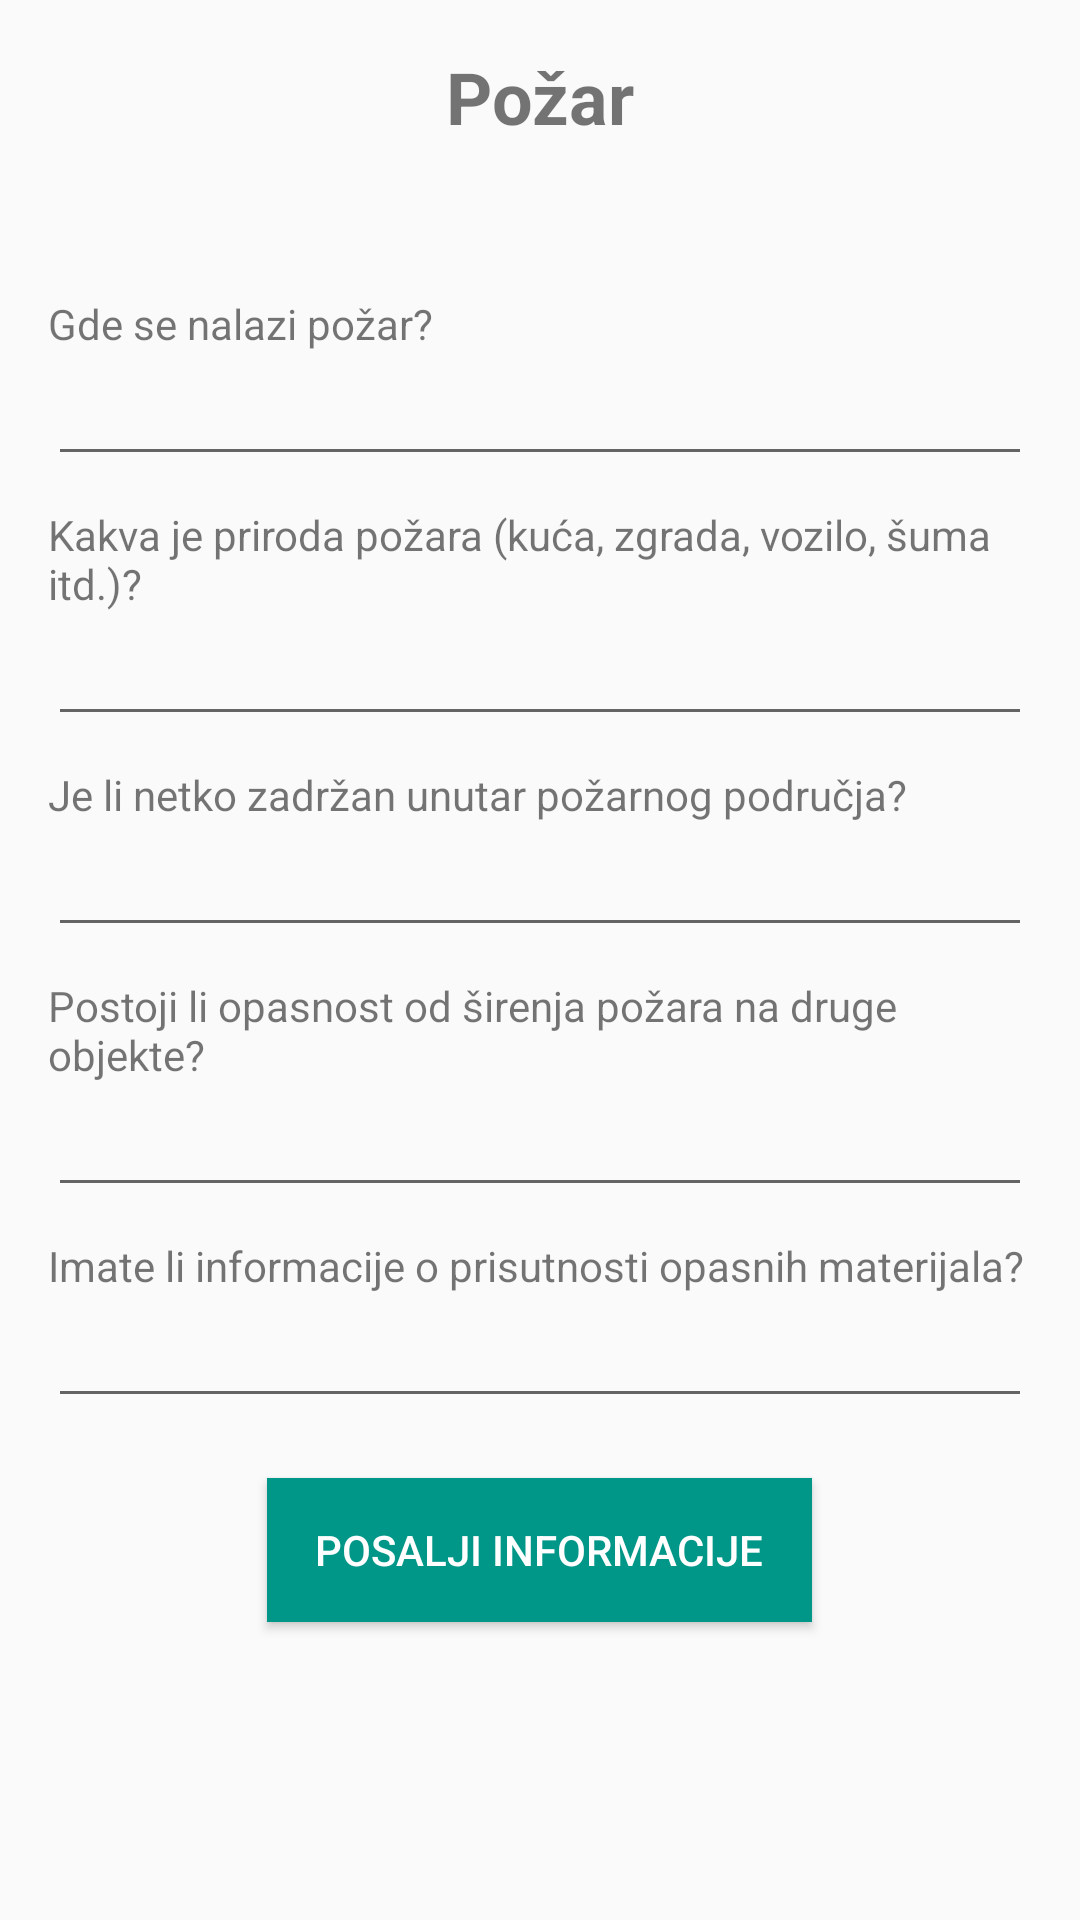

Android layout source for this screen:
<!-- AndroidManifest.xml: application theme Theme.Emergrency_app -->
<!-- res/layout/activity_firefighters_fire.xml -->
<?xml version="1.0" encoding="utf-8"?>
<LinearLayout xmlns:android="http://schemas.android.com/apk/res/android"
    android:layout_width="match_parent"
    android:layout_height="match_parent"
    android:orientation="vertical"
    android:padding="16dp">

    <TextView
        android:layout_width="wrap_content"
        android:layout_height="wrap_content"
        android:text="Požar"
        android:textSize="24sp"
        android:textStyle="bold"
        android:layout_gravity="center"
        android:layout_marginBottom="50dp" />

    
    <TextView
        android:layout_width="wrap_content"
        android:layout_height="wrap_content"
        android:text="Gde se nalazi požar?" />

    <EditText
        android:id="@+id/fireLocationEditText"
        android:layout_width="match_parent"
        android:layout_height="wrap_content"
        android:layout_marginBottom="10dp"/>

    <TextView
        android:layout_width="wrap_content"
        android:layout_height="wrap_content"
        android:text="Kakva je priroda požara (kuća, zgrada, vozilo, šuma itd.)?" />

    <EditText
        android:id="@+id/fireWhatEditText"
        android:layout_width="match_parent"
        android:layout_height="wrap_content"
        android:layout_marginBottom="10dp"/>

    <TextView
        android:layout_width="wrap_content"
        android:layout_height="wrap_content"
        android:text="Je li netko zadržan unutar požarnog područja?" />

    <EditText
        android:id="@+id/stuckEditText"
        android:layout_width="match_parent"
        android:layout_height="wrap_content"
        android:layout_marginBottom="10dp"/>

    <TextView
        android:layout_width="wrap_content"
        android:layout_height="wrap_content"
        android:text="Postoji li opasnost od širenja požara na druge objekte?" />

    <EditText
        android:id="@+id/dangerEditText"
        android:layout_width="match_parent"
        android:layout_height="wrap_content"
        android:layout_marginBottom="10dp"/>

    <TextView
        android:layout_width="wrap_content"
        android:layout_height="wrap_content"
        android:text="Imate li informacije o prisutnosti opasnih materijala?" />

    <EditText
        android:id="@+id/additionalInfoEditText"
        android:layout_width="match_parent"
        android:layout_height="wrap_content"
        android:layout_marginBottom="20dp"/>

    <Button
        android:id="@+id/sendInfoButton"
        android:layout_width="wrap_content"
        android:layout_height="wrap_content"
        android:text="Posalji informacije"
        android:layout_gravity="center"
        android:gravity="center"
        android:background="#009688"
        android:textColor="#FFFFFF"
        android:paddingStart="16dp"
        android:paddingEnd="16dp"
        android:paddingTop="8dp"
        android:paddingBottom="8dp"
        android:onClick="sendInfoOnClick"
        android:backgroundTint="#009688"
        android:radius="20dp"/>

</LinearLayout>
<!-- resources referenced by this layout -->
<resources>
  <style name="Theme.Emergrency_app" parent="Theme.AppCompat.DayNight.DarkActionBar">
          
          <item name="colorPrimary">@color/blue_500</item>
          <item name="colorPrimaryVariant">@color/blue_700</item>
          <item name="colorOnPrimary">@color/white</item>
          
          <item name="colorSecondary">@color/teal_200</item>
          <item name="colorSecondaryVariant">@color/teal_700</item>
          <item name="colorOnSecondary">@color/black</item>
          
          <item name="android:statusBarColor">?attr/colorPrimaryVariant</item>
          
          <item name="android:buttonTint">@color/red</item>
      </style>
  <color name="blue_500">#2196f3</color>
  <color name="blue_700">#1769aa</color>
  <color name="white">#FFFFFFFF</color>
  <color name="teal_200">#FF03DAC5</color>
  <color name="teal_700">#FF018786</color>
  <color name="black">#FF000000</color>
  <color name="red">#FF0000</color>
</resources>
